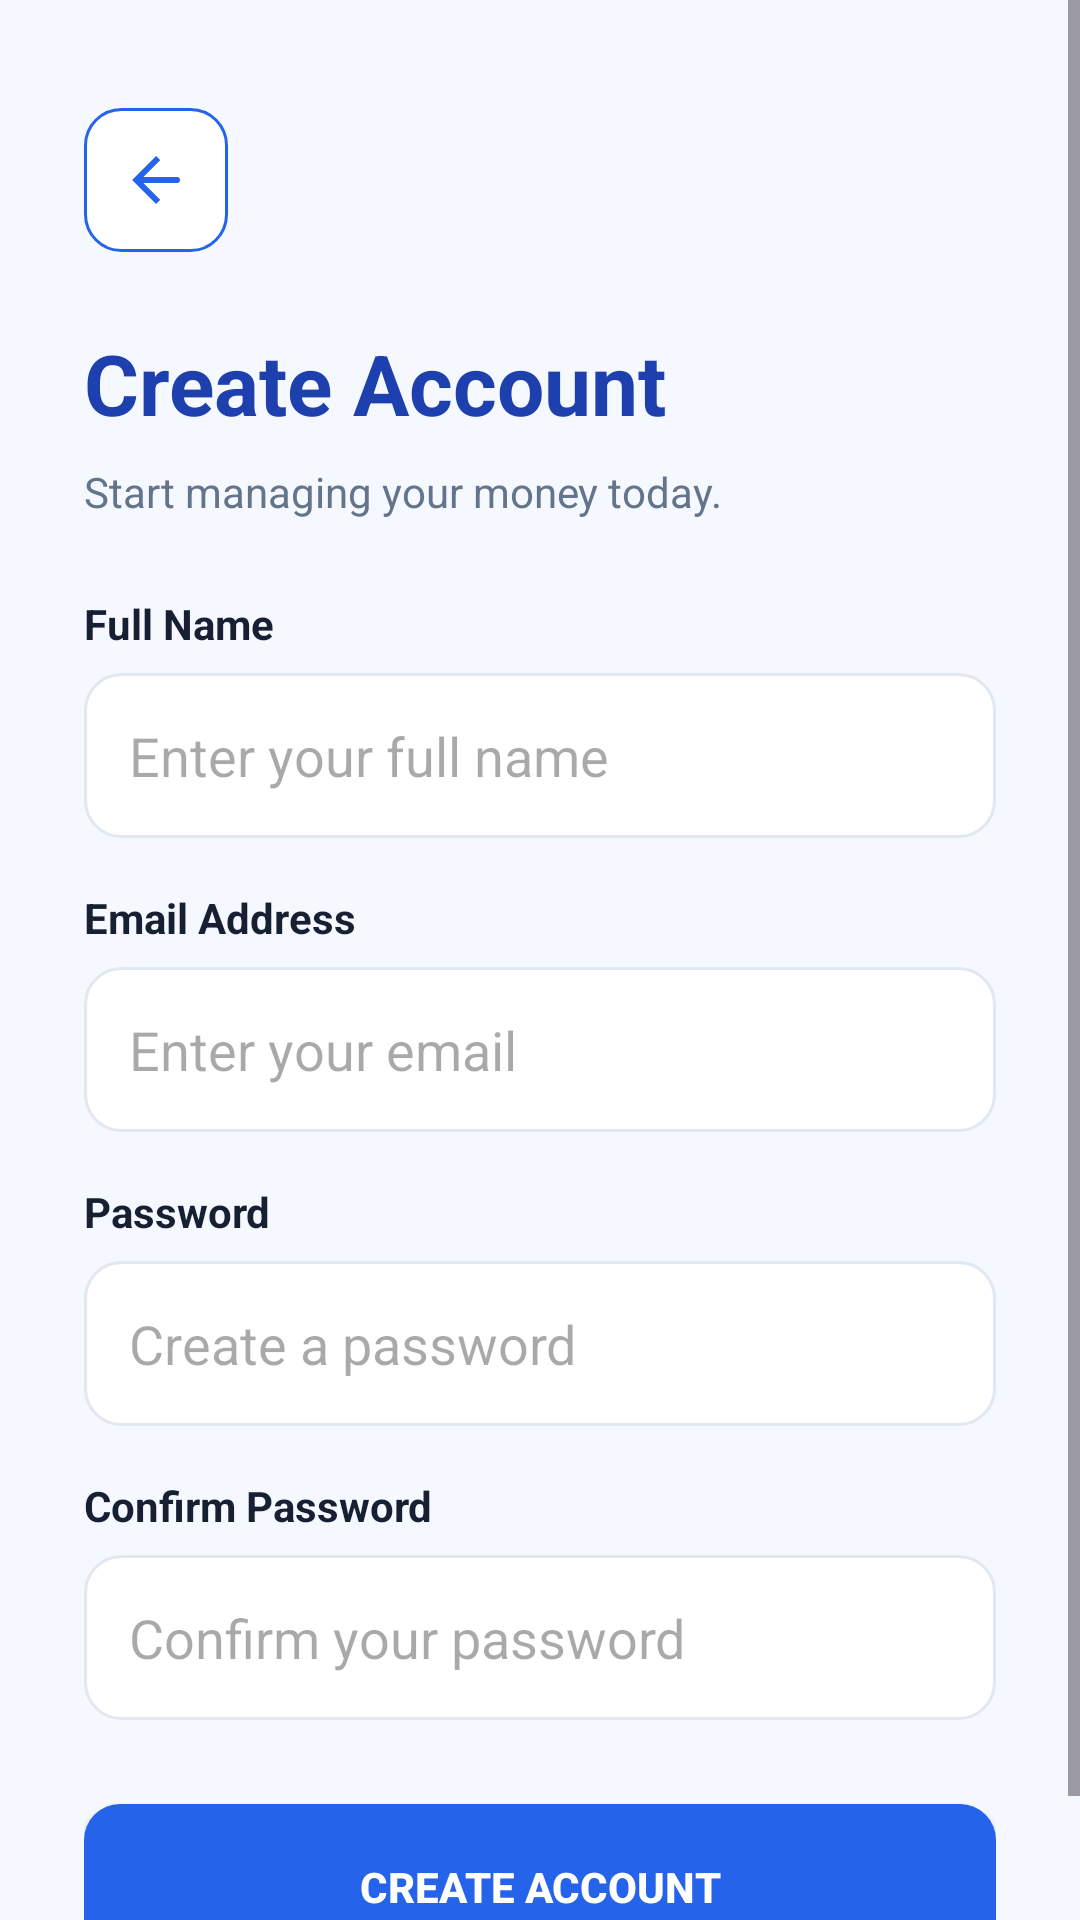

Android layout source for this screen:
<!-- AndroidManifest.xml: application theme Theme.PersonalBudgetTracker -->
<!-- res/layout/activity_register.xml -->
<?xml version="1.0" encoding="utf-8"?>

<ScrollView
    xmlns:android="http://schemas.android.com/apk/res/android"
    android:layout_width="match_parent"
    android:layout_height="match_parent"
    android:background="@color/screen_background"
    android:fillViewport="true">

    <LinearLayout
        android:layout_width="match_parent"
        android:layout_height="wrap_content"
        android:orientation="vertical"
        android:padding="28dp">

        <ImageButton
            android:id="@+id/btnRegisterBack"
            android:layout_width="48dp"
            android:layout_height="48dp"
            android:layout_marginTop="8dp"
            android:background="@drawable/bg_outline_button"
            android:contentDescription="@string/back"
            android:src="@drawable/ic_arrow_back" />

        <TextView
            android:layout_width="wrap_content"
            android:layout_height="wrap_content"
            android:text="Create Account"
            android:textSize="28sp"
            android:textStyle="bold"
            android:textColor="@color/dark_blue"
            android:layout_marginTop="25dp"/>

        <TextView
            android:layout_width="wrap_content"
            android:layout_height="wrap_content"
            android:text="Start managing your money today."
            android:textSize="14sp"
            android:textColor="@color/gray"
            android:layout_marginTop="8dp"/>

        <TextView
            android:layout_width="match_parent"
            android:layout_height="wrap_content"
            android:text="Full Name"
            android:textStyle="bold"
            android:textColor="@color/black"
            android:layout_marginTop="25dp"/>

        <EditText
            android:id="@+id/etFullName"
            android:layout_width="match_parent"
            android:layout_height="55dp"
            android:layout_marginTop="7dp"
            android:background="@drawable/bg_input"
            android:padding="15dp"
            android:hint="Enter your full name"
            android:inputType="textPersonName"
            android:singleLine="true"
            android:textColor="@color/black"/>

        <TextView
            android:layout_width="match_parent"
            android:layout_height="wrap_content"
            android:text="Email Address"
            android:textStyle="bold"
            android:textColor="@color/black"
            android:layout_marginTop="17dp"/>

        <EditText
            android:id="@+id/etRegisterEmail"
            android:layout_width="match_parent"
            android:layout_height="55dp"
            android:layout_marginTop="7dp"
            android:background="@drawable/bg_input"
            android:padding="15dp"
            android:hint="Enter your email"
            android:inputType="textEmailAddress"
            android:singleLine="true"
            android:textColor="@color/black"/>

        <TextView
            android:layout_width="match_parent"
            android:layout_height="wrap_content"
            android:text="Password"
            android:textStyle="bold"
            android:textColor="@color/black"
            android:layout_marginTop="17dp"/>

        <EditText
            android:id="@+id/etRegisterPassword"
            android:layout_width="match_parent"
            android:layout_height="55dp"
            android:layout_marginTop="7dp"
            android:background="@drawable/bg_input"
            android:padding="15dp"
            android:hint="Create a password"
            android:inputType="textPassword"
            android:singleLine="true"
            android:textColor="@color/black"/>

        <TextView
            android:layout_width="match_parent"
            android:layout_height="wrap_content"
            android:text="Confirm Password"
            android:textStyle="bold"
            android:textColor="@color/black"
            android:layout_marginTop="17dp"/>

        <EditText
            android:id="@+id/etConfirmPassword"
            android:layout_width="match_parent"
            android:layout_height="55dp"
            android:layout_marginTop="7dp"
            android:background="@drawable/bg_input"
            android:padding="15dp"
            android:hint="Confirm your password"
            android:inputType="textPassword"
            android:singleLine="true"
            android:textColor="@color/black"/>

        <Button
            android:id="@+id/btnRegister"
            android:layout_width="match_parent"
            android:layout_height="55dp"
            android:layout_marginTop="28dp"
            android:text="CREATE ACCOUNT"
            android:textColor="@color/white"
            android:textStyle="bold"
            android:background="@drawable/bg_primary_button"
            android:backgroundTint="@null"/>

    </LinearLayout>

</ScrollView>
<!-- resources referenced by this layout -->
<resources>
  <color name="black">#172033</color>
  <color name="dark_blue">#1E40AF</color>
  <color name="gray">#64748B</color>
  <color name="screen_background">#F5F8FF</color>
  <color name="white">#FFFFFF</color>
  <!-- drawable bg_input (drawable) -->
  <?xml version="1.0" encoding="utf-8"?>
  
  <shape xmlns:android="http://schemas.android.com/apk/res/android">
      <solid android:color="@color/white"/>
      <stroke
          android:width="1dp"
          android:color="@color/light_gray"/>
      <corners android:radius="12dp"/>
  </shape>
  <!-- drawable bg_outline_button (drawable) -->
  <?xml version="1.0" encoding="utf-8"?>
  
  <shape xmlns:android="http://schemas.android.com/apk/res/android">
      <solid android:color="@color/white"/>
      <stroke
          android:width="1dp"
          android:color="@color/primary_blue"/>
      <corners android:radius="12dp"/>
  </shape>
  <!-- drawable bg_primary_button (drawable) -->
  <?xml version="1.0" encoding="utf-8"?>
  
  <shape xmlns:android="http://schemas.android.com/apk/res/android">
      <solid android:color="@color/primary_blue"/>
      <corners android:radius="12dp"/>
  </shape>
  <!-- drawable ic_arrow_back (drawable) -->
  <vector xmlns:android="http://schemas.android.com/apk/res/android"
      android:width="24dp"
      android:height="24dp"
      android:viewportWidth="24"
      android:viewportHeight="24">
      <path
          android:fillColor="#2563EB"
          android:pathData="M20,12a1,1 0,0 1,-1 1H7.83l5.59,5.59L12,20l-8,-8 8,-8 1.41,1.41L7.83,11H19a1,1 0,0 1,1 1z" />
  </vector>
  <string name="back">Back</string>
  <style name="Theme.PersonalBudgetTracker" parent="Base.Theme.PersonalBudgetTracker" />
  <color name="light_gray">#E2E8F0</color>
  <color name="primary_blue">#2563EB</color>
  <style name="Base.Theme.PersonalBudgetTracker" parent="Theme.Material3.DayNight.NoActionBar">
          
          
      </style>
</resources>
